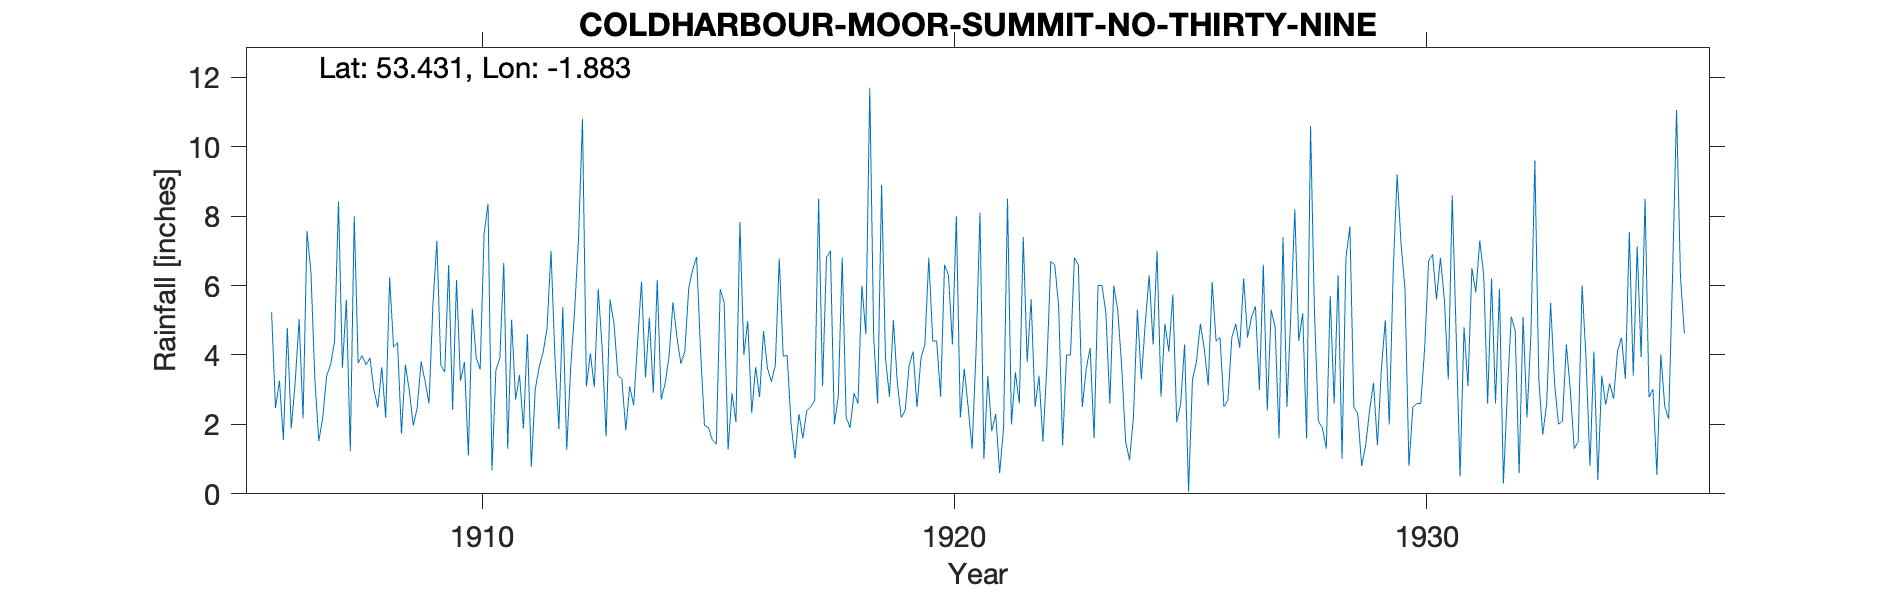

Values plotted in this chart, from the file beside it:
COLDHARBOUR-MOOR-SUMMIT-NO-THIRTY-NINE, , , , , , , , , , , , , , , , , , , , , , , 
Grid ref, SK079927, Long, -1.883, Lat, 53.43, Elevation, 1670, ft., , , , , , , , , , , , , , , 
Station no, 2699, , , , , , , , , , , , , , , , , , , , , , 
, 1900, 1901, 1902, 1903, 1904, 1905, 1906, 1907, 1908, 1909, 1910, 1911, 1912, 1913, 1914, 1915, 1916, 1917, 1918, 1919, 1920, 1921, 1922
January, , , , , , , 5.23, 1.52, 3.72, 1.97, 3.25, 1.3, 3.94, 4.2, 5.07, 6.82, 4.01, 2.02, 2.8, 3.9, 4.4, 8.1, 3.8
February, , , , , , , 2.47, 2.2, 3.92, 2.48, 3.8, 5.02, 1.87, 1.66, 2.91, 4.12, 4.98, 1.02, 6.8, 2.8, 4.4, 1, 5.6
March, , , , , , , 3.26, 3.4, 2.99, 3.81, 1.11, 2.71, 5.38, 5.6, 6.16, 1.97, 2.33, 2.3, 2.2, 5, 2.8, 3.4, 2.5
April, , , , , , , 1.56, 3.72, 2.49, 3.25, 5.33, 3.42, 1.27, 4.92, 2.72, 1.91, 3.65, 1.6, 1.9, 3.2, 6.6, 1.8, 3.4
May, , , , , , , 4.78, 4.39, 3.65, 2.6, 3.91, 1.88, 3.64, 3.41, 3.18, 1.56, 2.79, 2.4, 2.9, 2.2, 6.3, 2.3, 1.5
June, , , , , , , 1.88, 8.42, 2.19, 5.45, 3.59, 4.6, 5.27, 3.32, 3.96, 1.43, 4.69, 2.5, 2.6, 2.4, 4.3, 0.6, 3.7
July, , , , , , , 3.22, 3.63, 6.23, 7.29, 7.49, 0.78, 7.37, 1.83, 5.52, 5.9, 3.62, 2.7, 6, 3.7, 8, 1.9, 6.7
August, , , , , , , 5.03, 5.59, 4.22, 3.71, 8.36, 3.02, 10.8, 3.1, 4.51, 5.5, 3.23, 8.5, 4.6, 4.1, 2.2, 8.5, 6.6
September, , , , , , , 2.17, 1.23, 4.36, 3.51, 0.67, 3.66, 3.09, 2.55, 3.75, 1.28, 3.7, 3.1, 11.7, 2.5, 3.6, 2, 5.4
October, , , , , , , 7.57, 8, 1.73, 6.59, 3.57, 4.07, 4.05, 4.37, 4.1, 2.9, 6.78, 6.8, 4.5, 3.9, 2.5, 3.5, 1.4
November, , , , , , , 6.39, 3.76, 3.72, 2.42, 3.91, 4.77, 3.08, 6.12, 5.93, 2.06, 3.96, 7, 2.6, 4.3, 1.3, 2.6, 4
December, , , , , , , 3.29, 3.98, 2.97, 6.16, 6.65, 7, 5.91, 3.35, 6.46, 7.83, 3.99, 2, 8.9, 6.8, 4.1, 7.4, 4
Total, 55.65, 40.5, 38.96, 55.11, 35.77, 42.09, 46.85, 49.84, 42.19, 49.24, 51.64, 42.23, 55.67, 44.43, 54.27, 43.28, 47.73, 41.94, 57.5, 44.8, 50.5, 43.1, 48.6
NGR is on a hill on Coldharbour Moor at …, , , , , , , , , , , , , , , , , , , , , , , 
1920 record says gauge is on a flat summ…, , , , , , , , , , , , , , , , , , , , , , , 
1km from FEATHERBED-TOP, , , , , , , , , , , , , , , , , , , , , , , 
